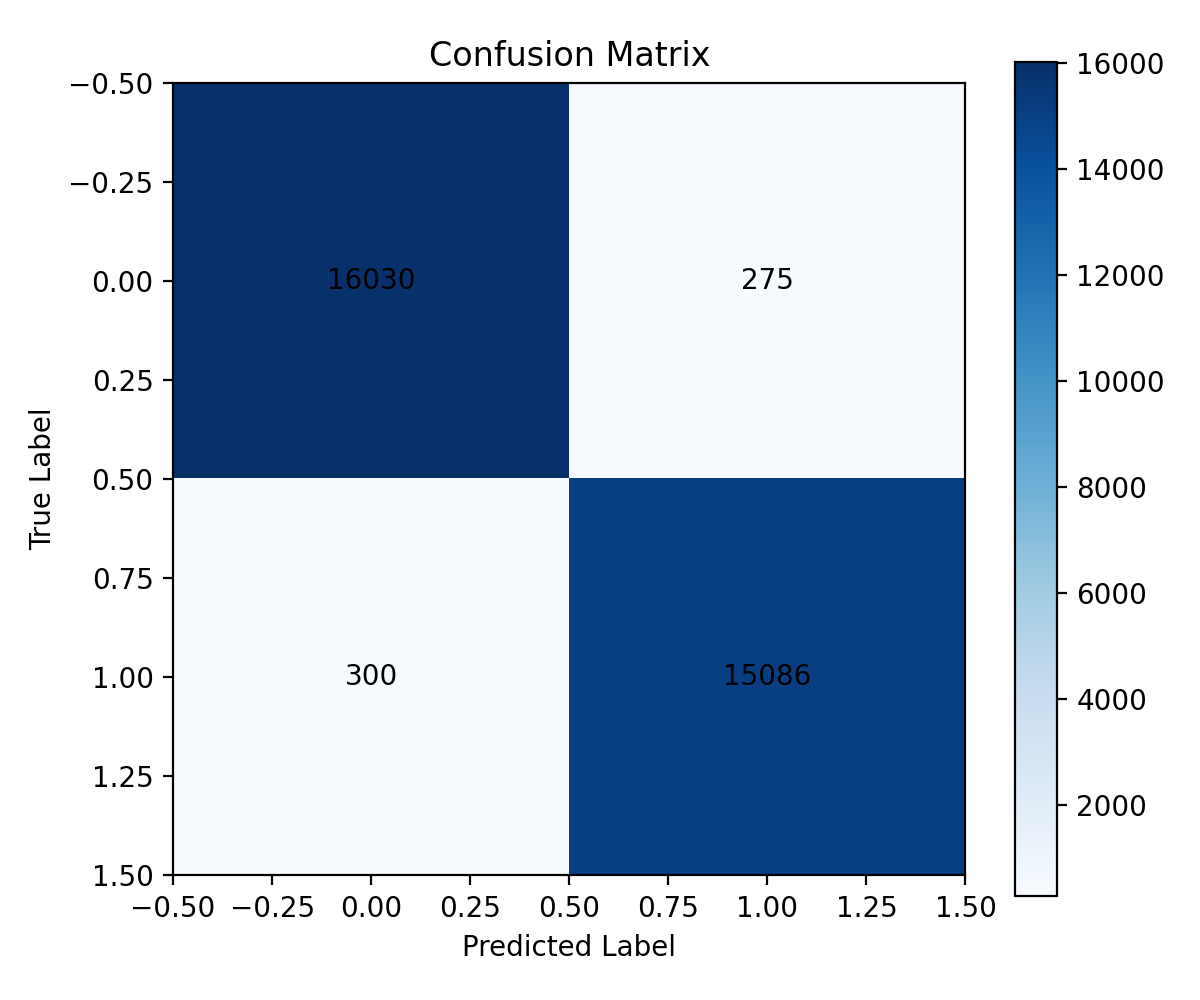

The table this chart was drawn from, first rows:
0, 1
16030, 275
300, 15086
